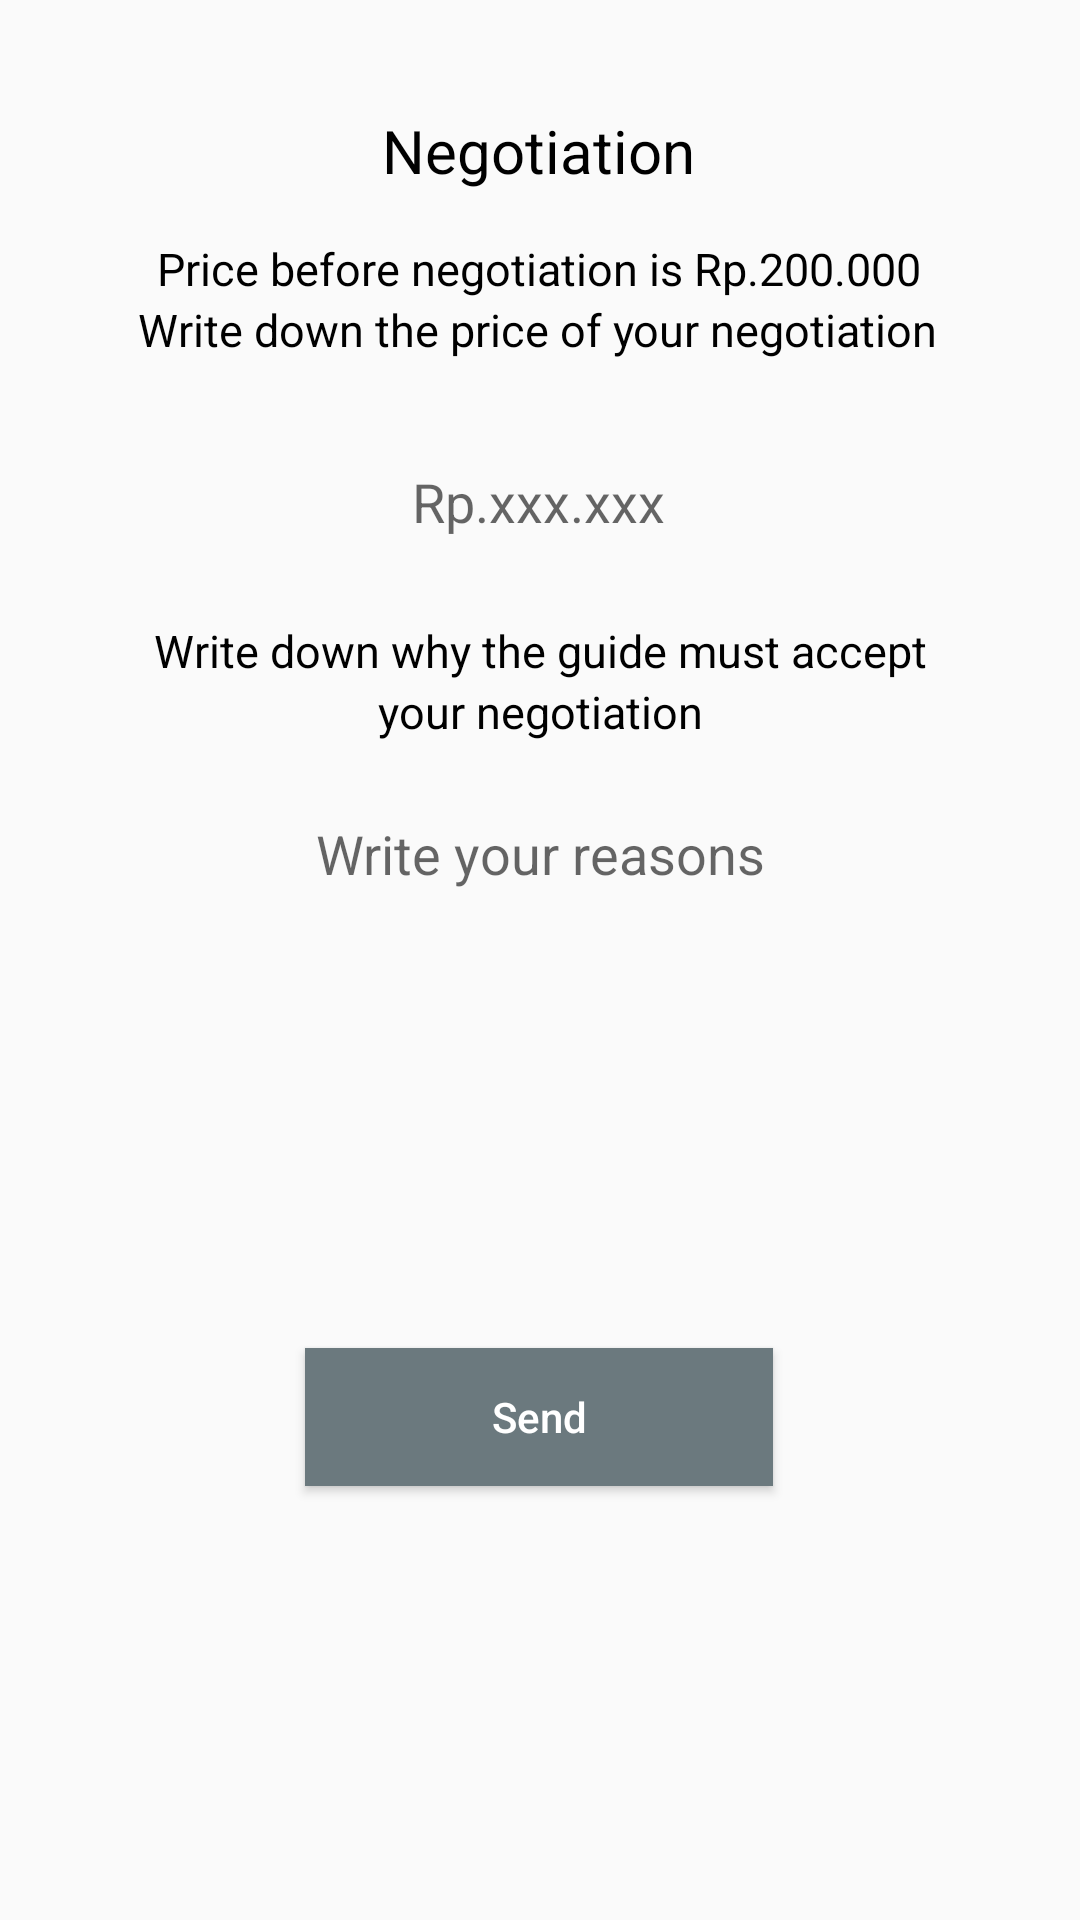

Layout XML and referenced resources for this Android screen:
<!-- AndroidManifest.xml: application theme AppTheme -->
<!-- res/layout/activity_negotiate.xml -->
<?xml version="1.0" encoding="utf-8"?>
<androidx.constraintlayout.widget.ConstraintLayout xmlns:android="http://schemas.android.com/apk/res/android"
    xmlns:app="http://schemas.android.com/apk/res-auto"
    xmlns:tools="http://schemas.android.com/tools"
    android:layout_width="match_parent"
    android:layout_height="match_parent"
    android:background="@drawable/popup_background"
    >

    <TextView
        android:id="@+id/textView2"
        android:layout_width="wrap_content"
        android:layout_height="wrap_content"
        android:text="Negotiation"
        android:textAllCaps="false"
        android:textColor="#000000"
        android:textSize="20sp"
        app:layout_constraintBottom_toBottomOf="parent"
        app:layout_constraintEnd_toEndOf="parent"
        app:layout_constraintHorizontal_bias="0.498"
        app:layout_constraintStart_toStartOf="parent"
        app:layout_constraintTop_toTopOf="parent"
        app:layout_constraintVertical_bias="0.060000002" />

    <TextView
        android:id="@+id/textView10"
        android:layout_width="wrap_content"
        android:layout_height="wrap_content"
        android:layout_marginStart="8dp"
        android:layout_marginLeft="8dp"
        android:layout_marginEnd="8dp"
        android:layout_marginRight="8dp"
        android:text="Write down the price of your negotiation"
        android:textAllCaps="false"
        android:textColor="#000000"
        android:textSize="15sp"
        app:layout_constraintBottom_toBottomOf="parent"
        app:layout_constraintEnd_toEndOf="parent"
        app:layout_constraintHorizontal_bias="0.49"
        app:layout_constraintStart_toStartOf="parent"
        app:layout_constraintTop_toBottomOf="@+id/beforePrice"
        app:layout_constraintVertical_bias="0.0" />

    <TextView
        android:id="@+id/beforePrice"
        android:layout_width="wrap_content"
        android:layout_height="wrap_content"
        android:layout_marginStart="8dp"
        android:layout_marginLeft="8dp"
        android:layout_marginTop="8dp"
        android:layout_marginEnd="8dp"
        android:layout_marginRight="8dp"
        android:text="Price before negotiation is Rp.200.000"
        android:textAllCaps="false"
        android:textColor="#000000"
        android:textSize="15sp"
        app:layout_constraintBottom_toBottomOf="parent"
        app:layout_constraintEnd_toEndOf="parent"
        app:layout_constraintHorizontal_bias="0.496"
        app:layout_constraintStart_toStartOf="parent"
        app:layout_constraintTop_toBottomOf="@+id/textView2"
        app:layout_constraintVertical_bias="0.014" />

    <TextView
        android:id="@+id/textView14"
        android:layout_width="wrap_content"
        android:layout_height="wrap_content"
        android:layout_marginStart="8dp"
        android:layout_marginLeft="8dp"
        android:layout_marginTop="16dp"
        android:layout_marginEnd="8dp"
        android:layout_marginRight="8dp"
        android:layout_marginBottom="16dp"
        android:text="Write down why the guide must accept"
        android:textAllCaps="false"
        android:textColor="#000000"
        android:textSize="15sp"
        app:layout_constraintBottom_toBottomOf="parent"
        app:layout_constraintEnd_toEndOf="parent"
        app:layout_constraintStart_toStartOf="parent"
        app:layout_constraintTop_toBottomOf="@+id/editTextNumber"
        app:layout_constraintVertical_bias="0.019" />

    <TextView
        android:id="@+id/textView15"
        android:layout_width="wrap_content"
        android:layout_height="wrap_content"
        android:layout_marginStart="8dp"
        android:layout_marginLeft="8dp"
        android:layout_marginEnd="8dp"
        android:layout_marginRight="8dp"
        android:text="your negotiation"
        android:textAllCaps="false"
        android:textColor="#000000"
        android:textSize="15sp"
        app:layout_constraintBottom_toBottomOf="parent"
        app:layout_constraintEnd_toEndOf="parent"
        app:layout_constraintStart_toStartOf="parent"
        app:layout_constraintTop_toBottomOf="@+id/textView14"
        app:layout_constraintVertical_bias="0.0" />

    <EditText
        android:id="@+id/editTextNumber"
        android:layout_width="213dp"
        android:layout_height="28dp"
        android:layout_marginTop="16dp"
        android:layout_marginBottom="16dp"
        android:background="@drawable/whitepage"
        android:ems="10"
        android:gravity="center_horizontal"
        android:hint="Rp.xxx.xxx"
        android:inputType="number"
        app:layout_constraintBottom_toBottomOf="parent"
        app:layout_constraintEnd_toEndOf="parent"
        app:layout_constraintHorizontal_bias="0.497"
        app:layout_constraintStart_toStartOf="parent"
        app:layout_constraintTop_toBottomOf="@+id/textView10"
        app:layout_constraintVertical_bias="0.041" />

    <EditText
        android:id="@+id/editTextTextPersonName"
        android:layout_width="213dp"
        android:layout_height="30dp"
        android:layout_marginTop="16dp"
        android:layout_marginBottom="16dp"
        android:background="@drawable/whitepage"
        android:ems="10"
        android:gravity="center_horizontal"
        android:hint="Write your reasons"
        android:inputType="textPersonName"
        app:layout_constraintBottom_toBottomOf="parent"
        app:layout_constraintEnd_toEndOf="parent"
        app:layout_constraintStart_toStartOf="parent"
        app:layout_constraintTop_toBottomOf="@+id/textView15"
        app:layout_constraintVertical_bias="0.027" />

    <Button
        android:id="@+id/button"
        android:layout_width="156dp"
        android:layout_height="46dp"
        android:background="#6B797E"
        android:text="Send"
        android:textAllCaps="false"
        android:textColor="#FFFFFF"
        app:layout_constraintBottom_toBottomOf="parent"
        app:layout_constraintEnd_toEndOf="parent"
        app:layout_constraintHorizontal_bias="0.498"
        app:layout_constraintStart_toStartOf="parent"
        app:layout_constraintTop_toBottomOf="@+id/editTextTextPersonName"
        app:layout_constraintVertical_bias="0.504" />

</androidx.constraintlayout.widget.ConstraintLayout>
<!-- resources referenced by this layout -->
<resources>
  <style name="AppTheme" parent="Theme.AppCompat.Light.NoActionBar">
          
          <item name="colorPrimary">@color/colorPrimary</item>
          <item name="colorPrimaryDark">@color/colorPrimaryDark</item>
          <item name="colorAccent">@color/colorAccent</item>
  
          <item name="windowNoTitle">true</item>
          <item name="windowActionBar">false</item>
      </style>
  <color name="colorPrimary">#008577</color>
  <color name="colorPrimaryDark">#00574B</color>
  <color name="colorAccent">#D81B60</color>
</resources>
